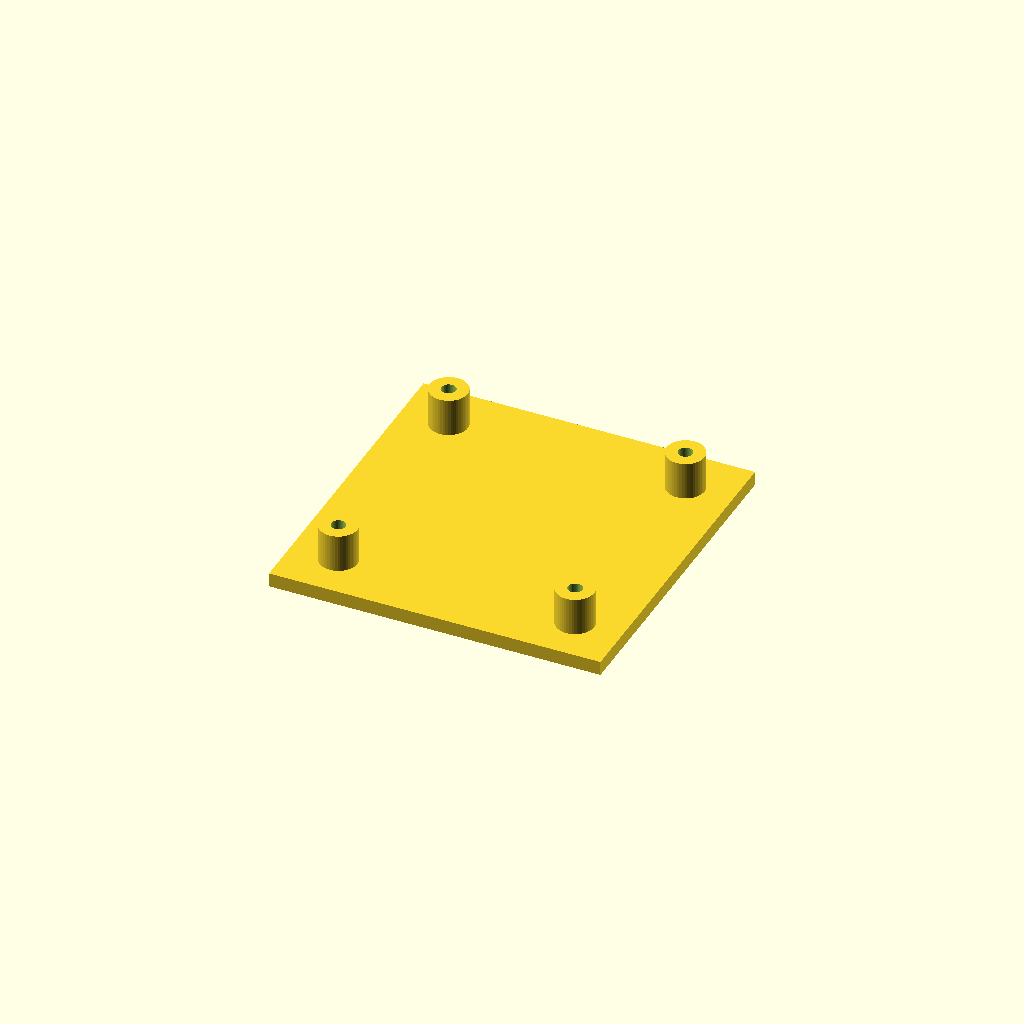
Cell 1 — every parameter at its default value.
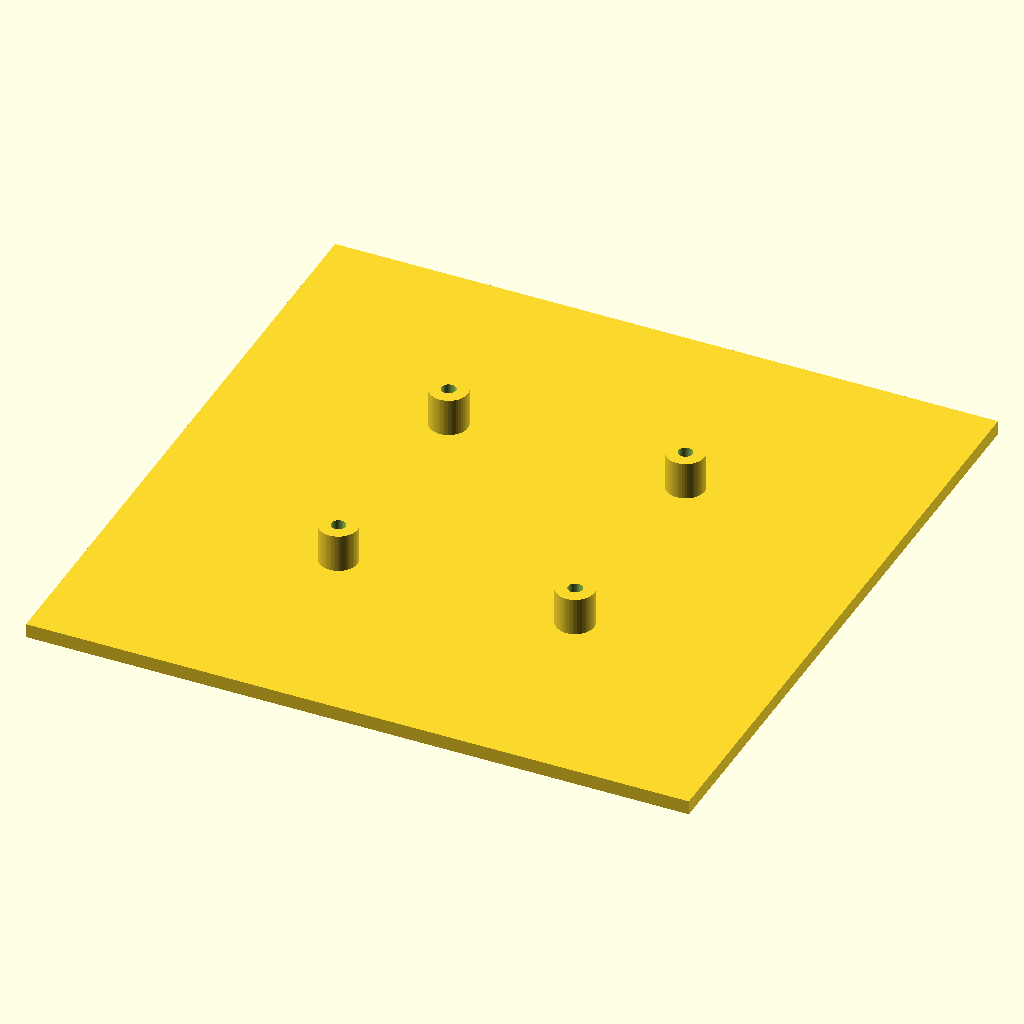
Cell 2: plate = 140 (everything else at default).
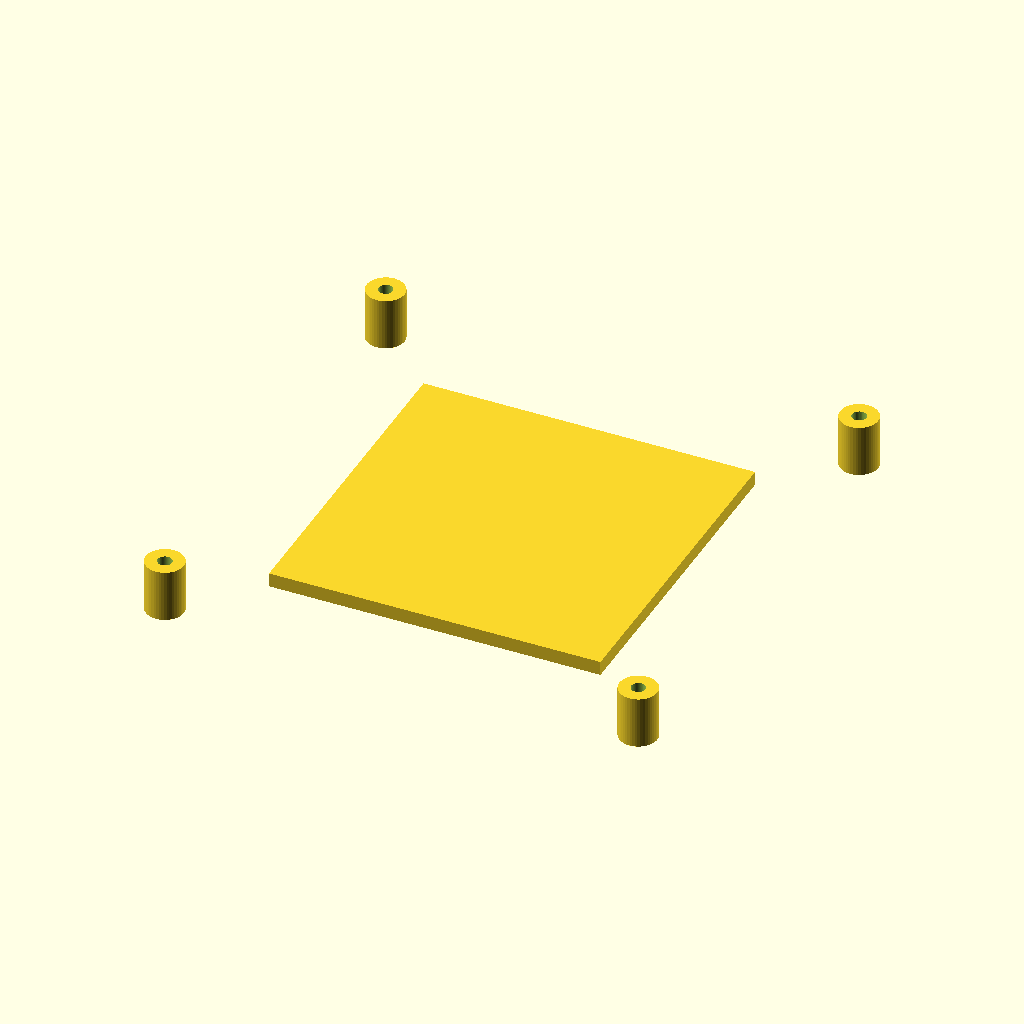
Cell 3: pitch = 100 (everything else at default).
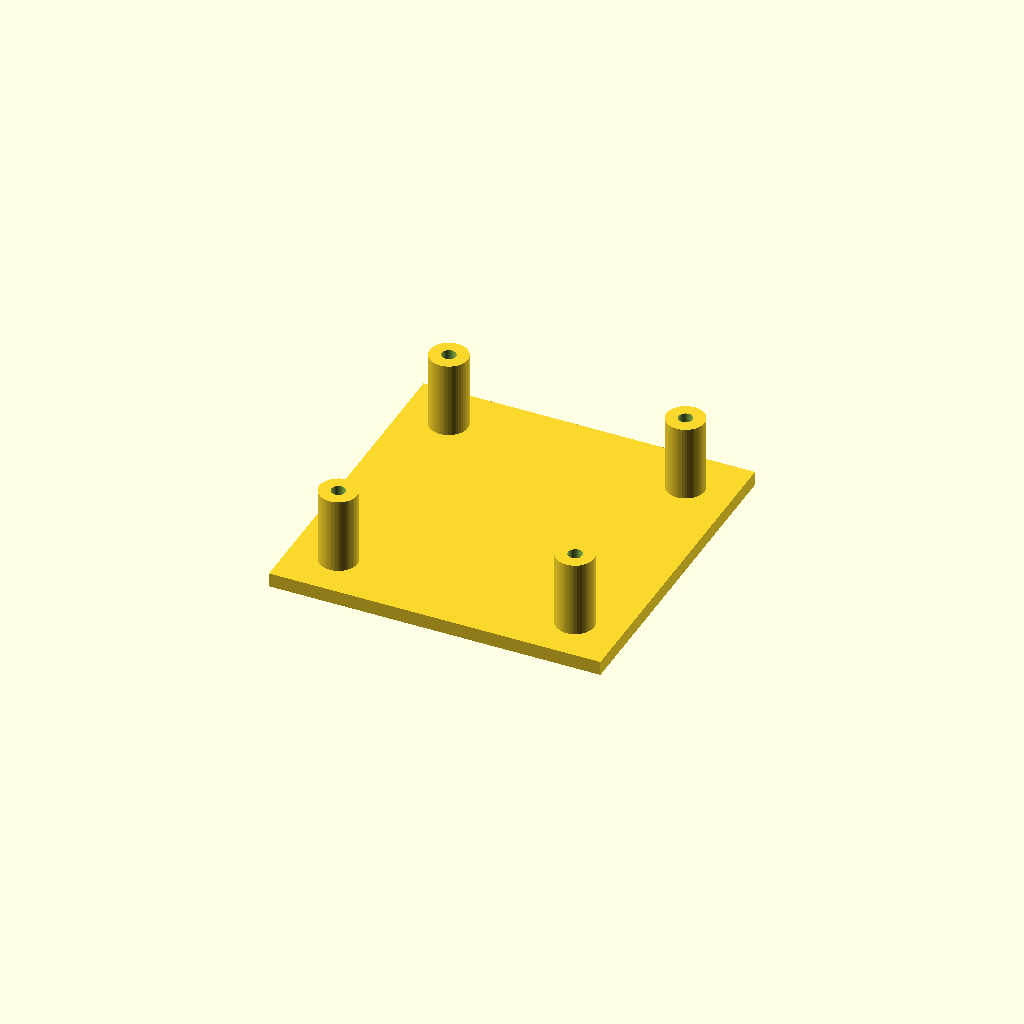
Cell 4: boss_h = 16 (everything else at default).
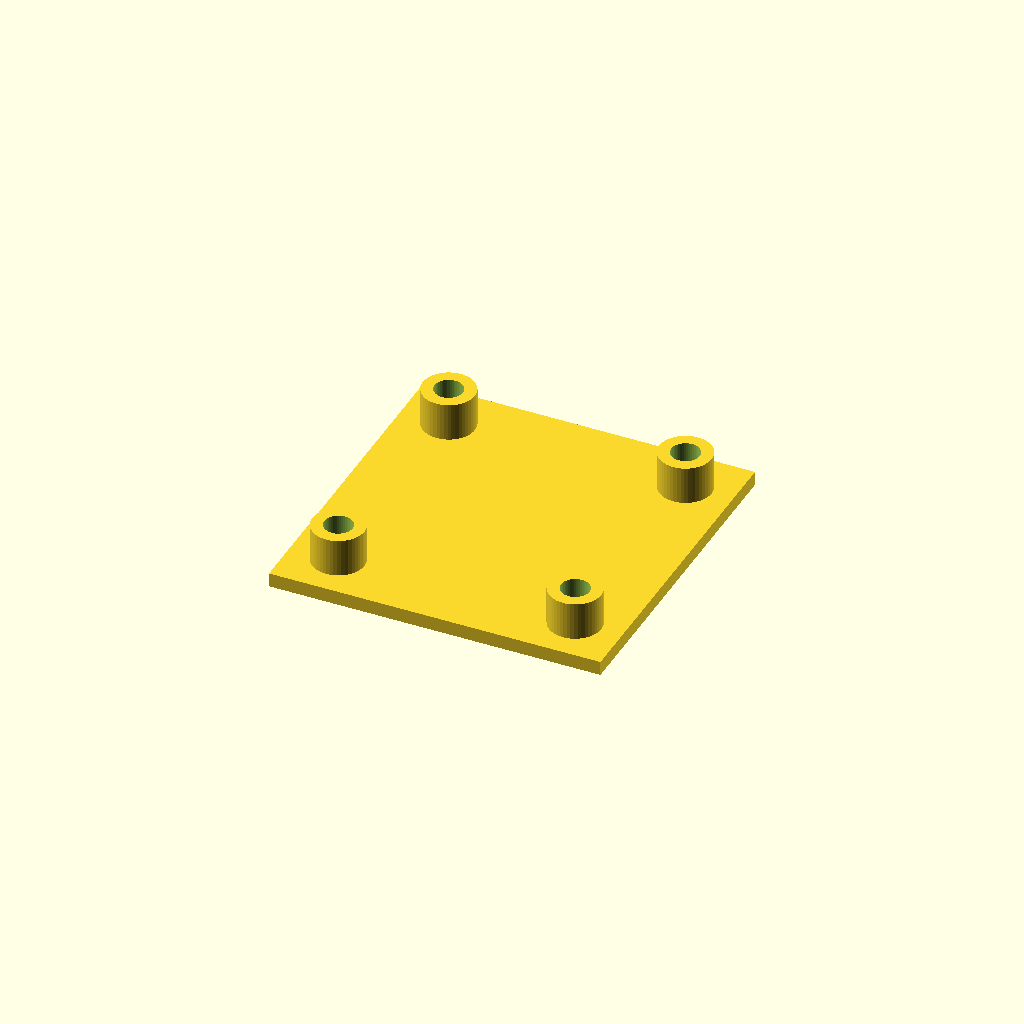
Cell 5: the same model with screw = 6.
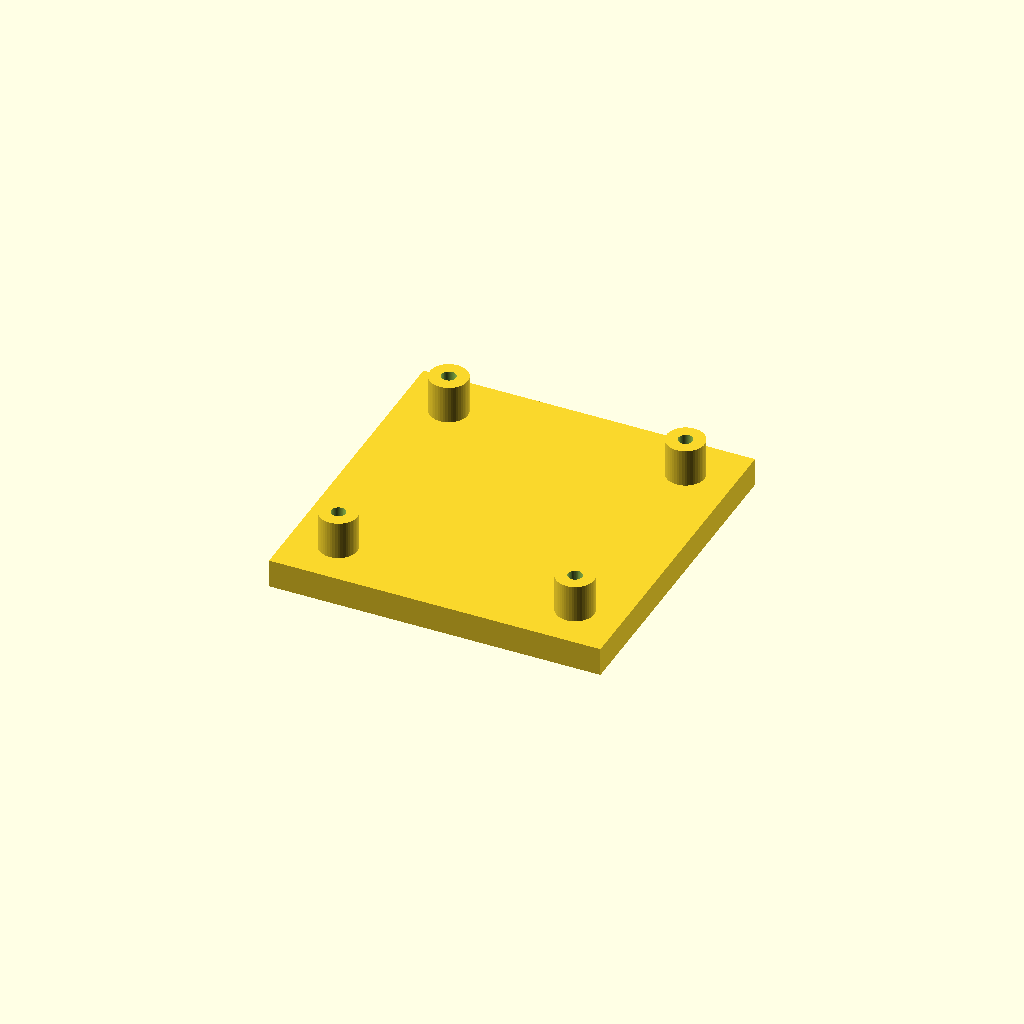
Cell 6 — base_t set to 6, the other parameters unchanged.
All cells are drawn from one camera (rotation 55°, 0°, 25°, orthographic, colour scheme Cornfield), so only the parameter changes between them.
Source of the model, finetune/seeds/standoff_plate.scad:
// PCB standoff plate - a base plate with four standoff bosses at a square pitch, each with a
// screw hole, to mount a board above a surface. NOVEL general part.
//
// @desc PCB standoff plate with four standoff bosses
// @prompt Design a PCB standoff plate in OpenSCAD: a {plate} mm square base with four standoff bosses {boss_h} mm tall at the corners of a {pitch} mm square, each with a {screw} mm screw hole. Reply with a single complete OpenSCAD file.
// @param plate  plate size (square), mm   [40:150]
// @param pitch  mounting hole pitch, mm   [25:120]
// @param boss_h standoff height, mm       [4:20]
// @param screw  screw hole diameter, mm   [2:6]

plate  = 70;
pitch  = 50;
boss_h = 8;
screw  = 3;

$fn = 48;

base_t = 3;
boss_d = screw + 5;

difference() {
    union() {
        translate([-plate / 2, -plate / 2, 0]) cube([plate, plate, base_t]);
        for (x = [-pitch / 2, pitch / 2])
            for (y = [-pitch / 2, pitch / 2])
                translate([x, y, 0]) cylinder(h = base_t + boss_h, d = boss_d);
    }
    for (x = [-pitch / 2, pitch / 2])
        for (y = [-pitch / 2, pitch / 2])
            translate([x, y, -1]) cylinder(h = base_t + boss_h + 2, d = screw);
}
Parameter table extracted from the source (name, type, default, range or options):
plate: number, default 70
pitch: number, default 50
boss_h: number, default 8
screw: number, default 3
base_t: number, default 3
